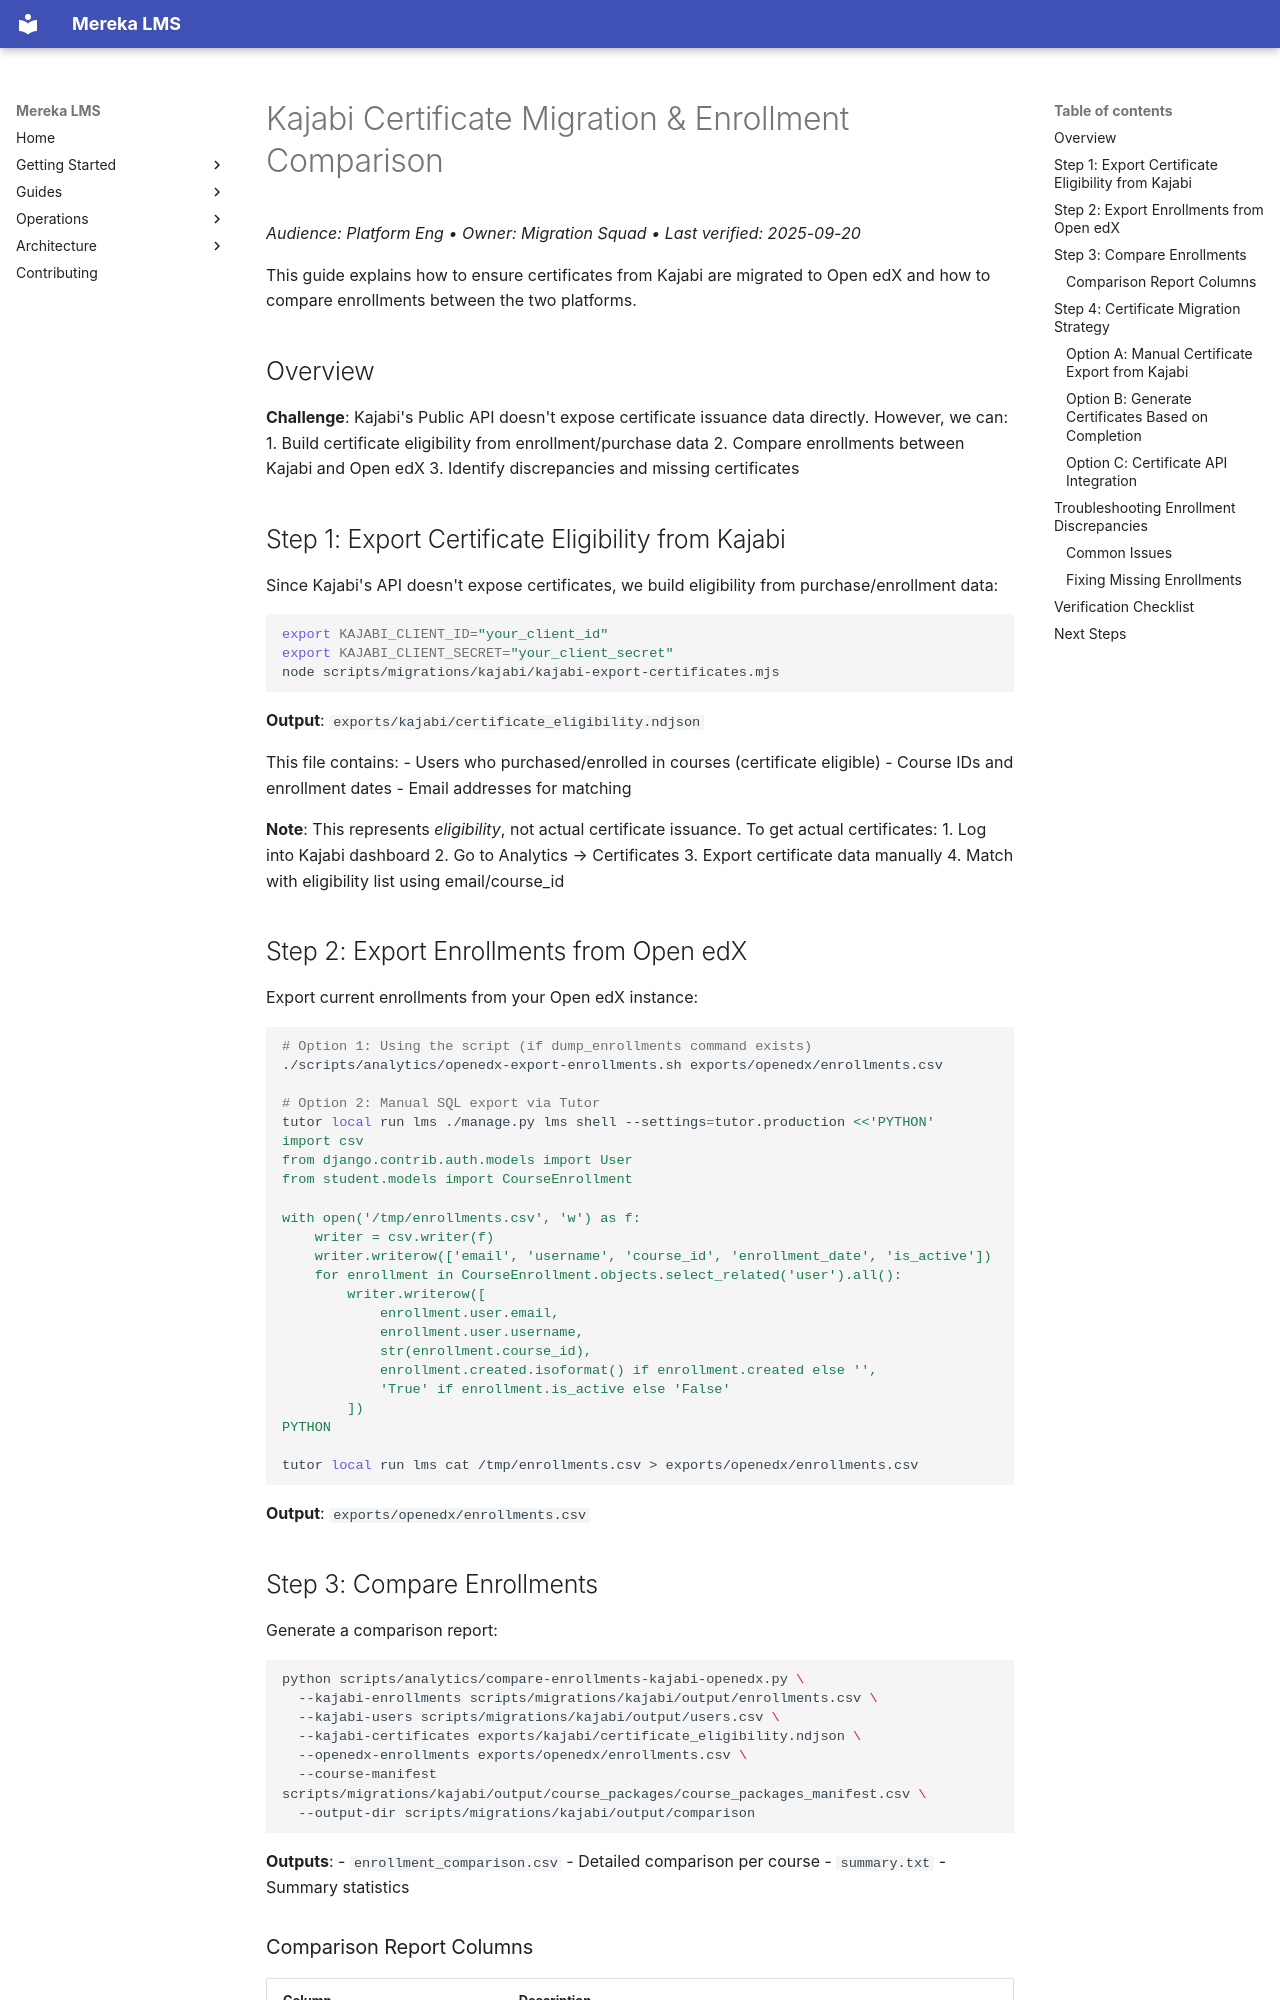

repository: lifeofgurpreet/mereka-lms-prototype · page: reference/migrations/kajabi/KAJABI_CERTIFICATE_MIGRATION/index.html · generator: mkdocs

# Kajabi Certificate Migration & Enrollment Comparison
_Audience: Platform Eng • Owner: Migration Squad • Last verified: 2025-09-20_

This guide explains how to ensure certificates from Kajabi are migrated to Open edX and how to compare enrollments between the two platforms.

## Overview

**Challenge**: Kajabi's Public API doesn't expose certificate issuance data directly. However, we can:
1. Build certificate eligibility from enrollment/purchase data
2. Compare enrollments between Kajabi and Open edX
3. Identify discrepancies and missing certificates

## Step 1: Export Certificate Eligibility from Kajabi

Since Kajabi's API doesn't expose certificates, we build eligibility from purchase/enrollment data:

```bash
export KAJABI_CLIENT_ID="your_client_id"
export KAJABI_CLIENT_SECRET="your_client_secret"
node scripts/migrations/kajabi/kajabi-export-certificates.mjs
```

**Output**: `exports/kajabi/certificate_eligibility.ndjson`

This file contains:
- Users who purchased/enrolled in courses (certificate eligible)
- Course IDs and enrollment dates
- Email addresses for matching

**Note**: This represents *eligibility*, not actual certificate issuance. To get actual certificates:
1. Log into Kajabi dashboard
2. Go to Analytics → Certificates
3. Export certificate data manually
4. Match with eligibility list using email/course_id

## Step 2: Export Enrollments from Open edX

Export current enrollments from your Open edX instance:

```bash
# Option 1: Using the script (if dump_enrollments command exists)
./scripts/analytics/openedx-export-enrollments.sh exports/openedx/enrollments.csv

# Option 2: Manual SQL export via Tutor
tutor local run lms ./manage.py lms shell --settings=tutor.production <<'PYTHON'
import csv
from django.contrib.auth.models import User
from student.models import CourseEnrollment

with open('/tmp/enrollments.csv', 'w') as f:
    writer = csv.writer(f)
    writer.writerow(['email', 'username', 'course_id', 'enrollment_date', 'is_active'])
    for enrollment in CourseEnrollment.objects.select_related('user').all():
        writer.writerow([
            enrollment.user.email,
            enrollment.user.username,
            str(enrollment.course_id),
            enrollment.created.isoformat() if enrollment.created else '',
            'True' if enrollment.is_active else 'False'
        ])
PYTHON

tutor local run lms cat /tmp/enrollments.csv > exports/openedx/enrollments.csv
```

**Output**: `exports/openedx/enrollments.csv`
